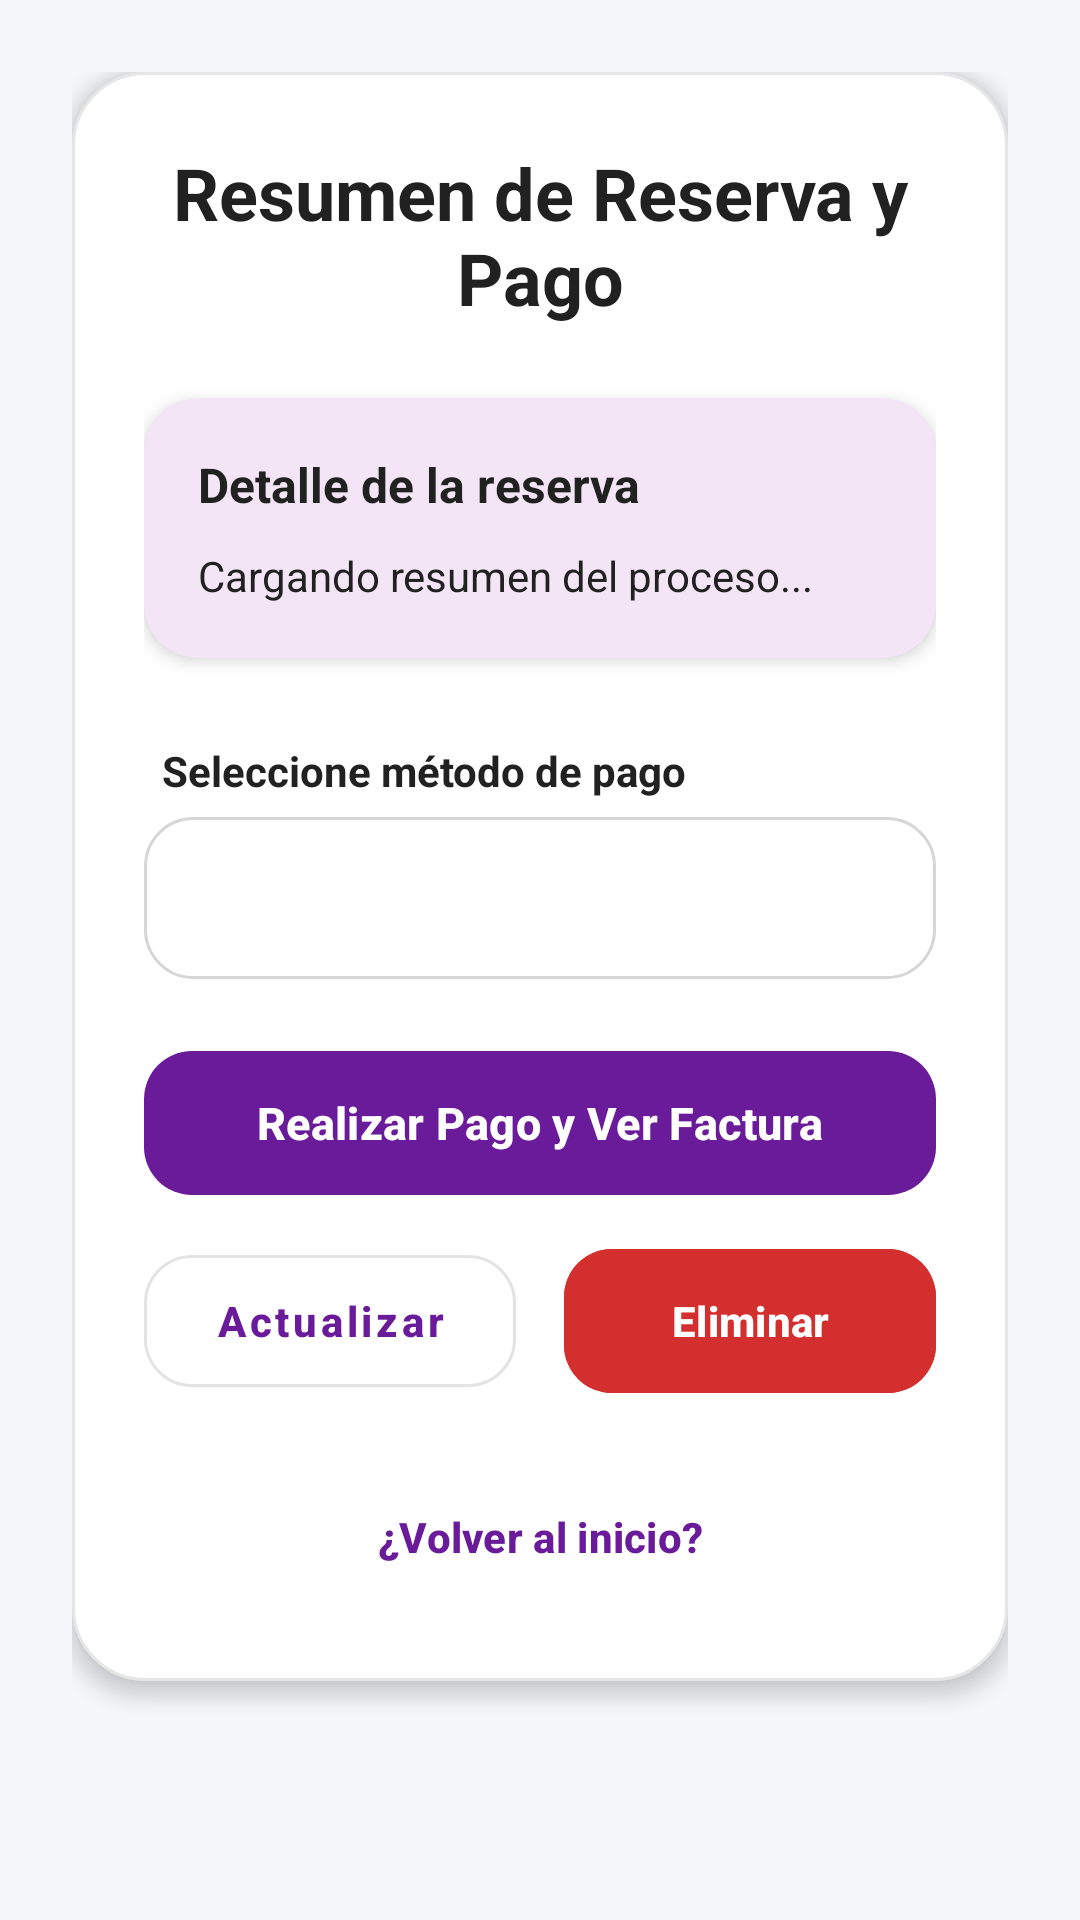

The Android layout XML behind this screen, and the referenced resources:
<!-- AndroidManifest.xml: application theme Theme.Poyecto -->
<!-- res/layout/fragment_pagos.xml -->
<?xml version="1.0" encoding="utf-8"?>
<ScrollView xmlns:android="http://schemas.android.com/apk/res/android"
    xmlns:app="http://schemas.android.com/apk/res-auto"
    android:layout_width="match_parent"
    android:layout_height="match_parent"
    android:background="@color/bg_app"
    android:fillViewport="true">

    <LinearLayout
        android:layout_width="match_parent"
        android:layout_height="wrap_content"
        android:orientation="vertical"
        android:padding="24dp">

        

        <LinearLayout
            android:layout_width="match_parent"
            android:layout_height="wrap_content"
            android:background="@drawable/bg_card_rounded"
            android:elevation="4dp"
            android:orientation="vertical"
            android:padding="24dp">

            

            <TextView
                android:layout_width="match_parent"
                android:layout_height="wrap_content"
                android:layout_marginBottom="24dp"
                android:gravity="center"
                android:text="Resumen de Reserva y Pago"
                android:textColor="@color/text_primary"
                android:textSize="24sp"
                android:textStyle="bold" />

            

            <androidx.cardview.widget.CardView
                android:layout_width="match_parent"
                android:layout_height="wrap_content"
                android:layout_marginBottom="28dp"
                app:cardBackgroundColor="@color/purple_light_card"
                app:cardCornerRadius="18dp"
                app:cardElevation="3dp">

                <LinearLayout
                    android:layout_width="match_parent"
                    android:layout_height="wrap_content"
                    android:orientation="vertical"
                    android:padding="18dp">

                    <TextView
                        android:layout_width="wrap_content"
                        android:layout_height="wrap_content"
                        android:layout_marginBottom="10dp"
                        android:text="Detalle de la reserva"
                        android:textColor="@color/text_primary"
                        android:textSize="16sp"
                        android:textStyle="bold" />

                    <TextView
                        android:id="@+id/tvResumenFlujo"
                        android:layout_width="match_parent"
                        android:layout_height="wrap_content"
                        android:lineSpacingExtra="4dp"
                        android:text="Cargando resumen del proceso..."
                        android:textColor="@color/text_primary"
                        android:textSize="14sp" />

                </LinearLayout>

            </androidx.cardview.widget.CardView>

            

            <TextView
                android:layout_width="wrap_content"
                android:layout_height="wrap_content"
                android:layout_marginStart="6dp"
                android:layout_marginBottom="6dp"
                android:text="Seleccione método de pago"
                android:textColor="@color/text_primary"
                android:textSize="14sp"
                android:textStyle="bold" />

            <Spinner
                android:id="@+id/spMetodoPago"
                android:layout_width="match_parent"
                android:layout_height="54dp"
                android:layout_marginBottom="20dp"
                android:background="@drawable/bg_input_rounded" />

            

            <LinearLayout
                android:layout_width="match_parent"
                android:layout_height="wrap_content"
                android:layout_marginBottom="12dp"
                android:orientation="vertical">

                

                <com.google.android.material.button.MaterialButton
                    android:id="@+id/btnVerFactura"
                    android:layout_width="match_parent"
                    android:layout_height="56dp"
                    android:layout_marginBottom="10dp"
                    android:text="Realizar Pago y Ver Factura"
                    android:textAllCaps="false"
                    android:textSize="15sp"
                    android:textStyle="bold"
                    app:cornerRadius="16dp" />

                

                <LinearLayout
                    android:layout_width="match_parent"
                    android:layout_height="wrap_content"
                    android:orientation="horizontal">

                    <com.google.android.material.button.MaterialButton
                        android:id="@+id/btnActualizar"
                        style="@style/Widget.MaterialComponents.Button.OutlinedButton"
                        android:layout_width="0dp"
                        android:layout_height="56dp"
                        android:layout_marginEnd="8dp"
                        android:layout_weight="1"
                        android:text="Actualizar"
                        android:textAllCaps="false"
                        android:textSize="14sp"
                        android:textStyle="bold"
                        app:cornerRadius="16dp" />

                    <com.google.android.material.button.MaterialButton
                        android:id="@+id/btnEliminar"
                        android:layout_width="0dp"
                        android:layout_height="56dp"
                        android:layout_marginStart="8dp"
                        android:layout_weight="1"
                        android:backgroundTint="#D32F2F"
                        android:text="Eliminar"
                        android:textAllCaps="false"
                        android:textColor="@android:color/white"
                        android:textSize="14sp"
                        android:textStyle="bold"
                        app:cornerRadius="16dp" />

                </LinearLayout>

            </LinearLayout>

            

            <Button
                android:id="@+id/btnRegresar"
                style="?attr/borderlessButtonStyle"
                android:layout_width="wrap_content"
                android:layout_height="wrap_content"
                android:layout_gravity="center"
                android:layout_marginTop="8dp"
                android:text="¿Volver al inicio?"
                android:textAllCaps="false"
                android:textColor="@color/purple_primary"
                android:textSize="14sp"
                android:textStyle="bold" />

        </LinearLayout>

        

        <androidx.recyclerview.widget.RecyclerView
            android:id="@+id/rvPagos"
            android:layout_width="match_parent"
            android:layout_height="wrap_content"
            android:layout_marginTop="24dp" />

    </LinearLayout>

</ScrollView>
<!-- resources referenced by this layout -->
<resources>
  <color name="bg_app">#F5F7FB</color>
  <color name="purple_light_card">#F3E5F5</color>
  <color name="purple_primary">#6A1B9A</color>
  <color name="text_primary">#212121</color>
  <!-- drawable bg_card_rounded (drawable) -->
  <?xml version="1.0" encoding="utf-8"?>
  <shape xmlns:android="http://schemas.android.com/apk/res/android"
      android:shape="rectangle">
  
      
  
      <solid android:color="@android:color/white" />
  
      
  
      <corners android:radius="24dp" />
  
      
  
      <stroke
          android:width="1dp"
          android:color="#E6E6E6" />
  
      
  
      <padding
          android:left="8dp"
          android:top="8dp"
          android:right="8dp"
          android:bottom="8dp" />
  
  </shape>
  <style name="Theme.Poyecto" parent="Base.Theme.Poyecto" />
  <color name="purple_input_bg">#FFFFFF</color>
  <color name="purple_input_stroke">#D6D6D6</color>
  <style name="Base.Theme.Poyecto" parent="Theme.Material3.Light.NoActionBar">
  
          
  
          <item name="colorPrimary">@color/purple_primary</item>
          <item name="colorPrimaryContainer">@color/purple_light_card</item>
          <item name="colorOnPrimary">@android:color/white</item>
  
          
  
          <item name="android:statusBarColor">@color/purple_dark</item>
          <item name="android:windowLightStatusBar">false</item>
  
          
  
          <item name="android:navigationBarColor">@android:color/white</item>
          <item name="android:windowLightNavigationBar">true</item>
  
          
  
          <item name="android:windowBackground">@color/bg_app</item>
  
          
  
          <item name="toolbarStyle">@style/CustomToolbar</item>
  
          
  
          <item name="materialButtonStyle">@style/CustomButton</item>
  
          
  
          <item name="textInputStyle">@style/CustomTextInputLayout</item>
  
      </style>
  <color name="purple_dark">#4A148C</color>
  <style name="CustomToolbar" parent="Widget.Material3.Toolbar">
  
          <item name="android:background">@color/purple_primary</item>
  
          <item name="titleTextColor">@android:color/white</item>
  
          <item name="subtitleTextColor">@android:color/white</item>
  
      </style>
  <style name="CustomButton" parent="Widget.Material3.Button">
  
          <item name="cornerRadius">18dp</item>
  
          <item name="android:textAllCaps">false</item>
  
          <item name="android:textStyle">bold</item>
  
          <item name="android:textSize">15sp</item>
  
      </style>
  <style name="CustomTextInputLayout" parent="Widget.Material3.TextInputLayout.OutlinedBox">
  
          <item name="boxCornerRadiusTopStart">16dp</item>
          <item name="boxCornerRadiusTopEnd">16dp</item>
          <item name="boxCornerRadiusBottomStart">16dp</item>
          <item name="boxCornerRadiusBottomEnd">16dp</item>
  
          <item name="boxStrokeColor">@color/purple_primary</item>
  
          <item name="hintTextColor">@color/text_secondary</item>
  
      </style>
  <color name="text_secondary">#757575</color>
</resources>
